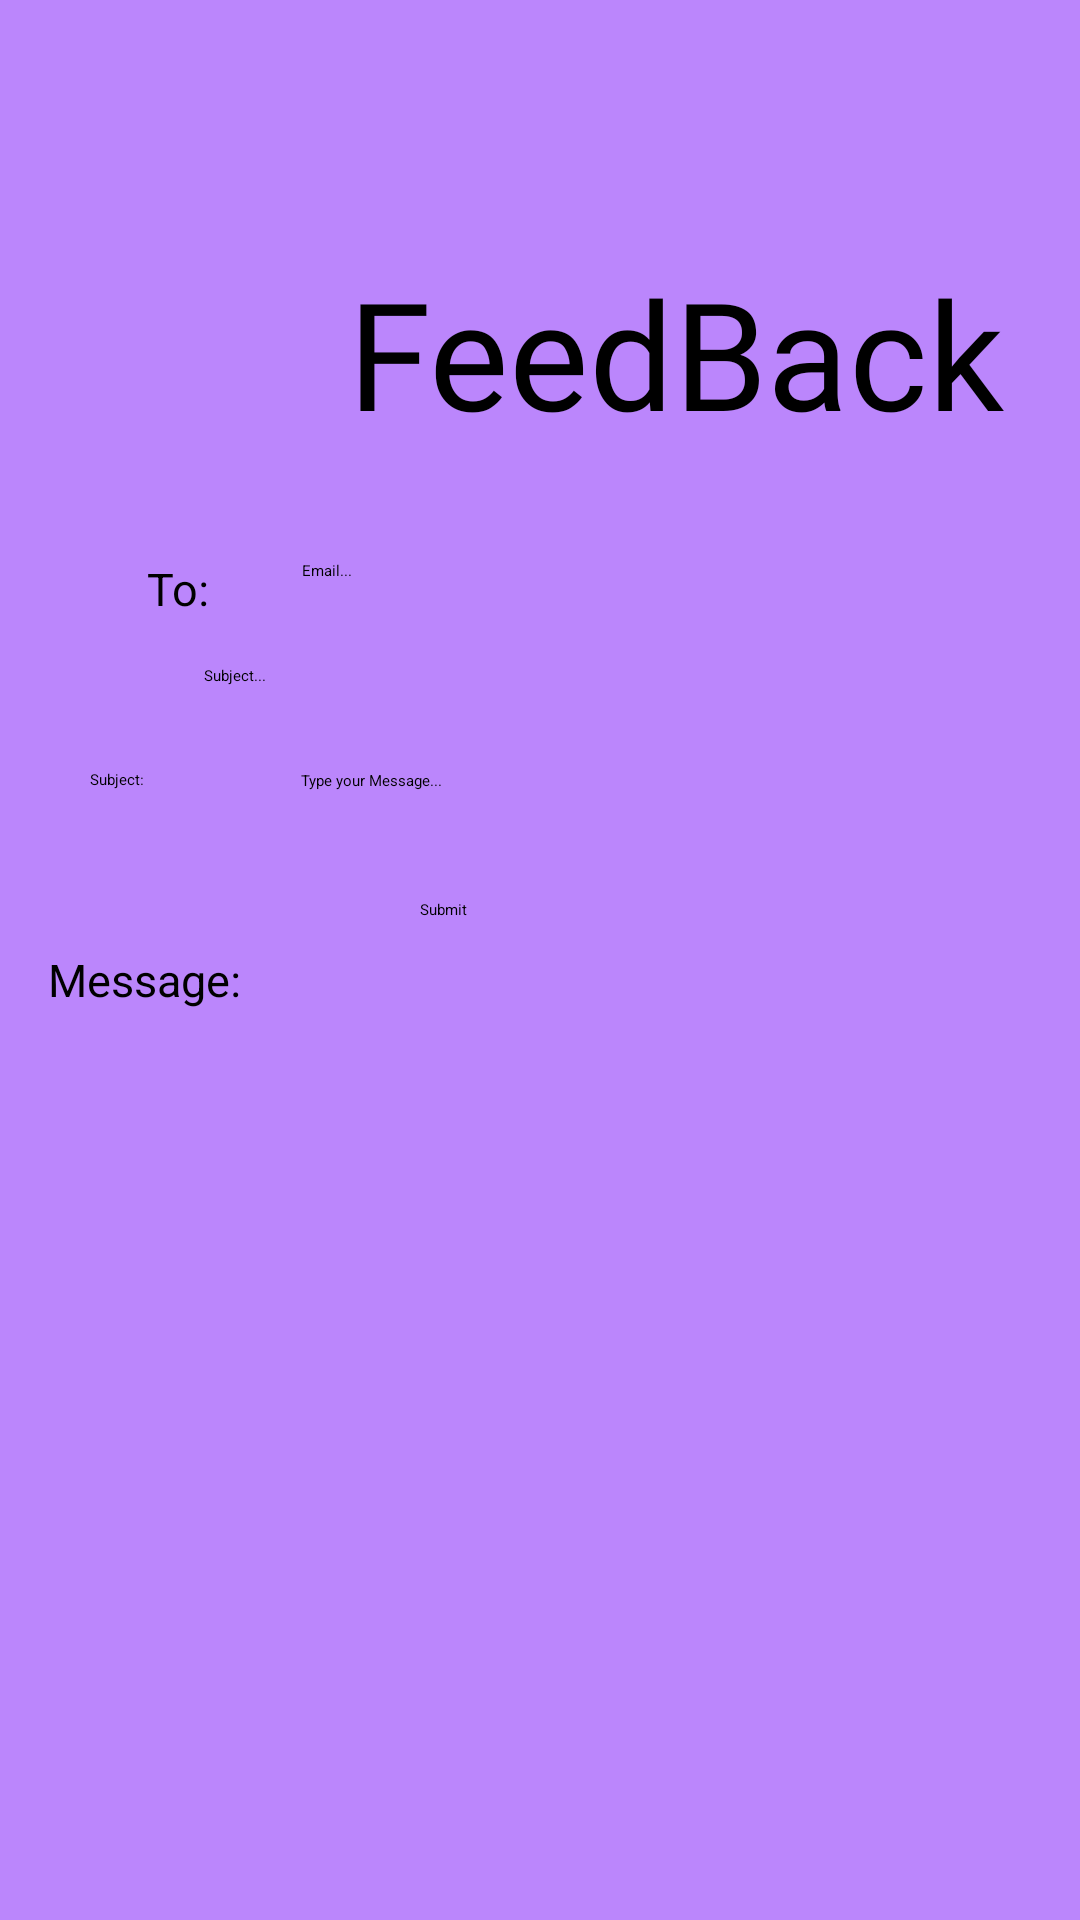

Layout XML and referenced resources for this Android screen:
<!-- AndroidManifest.xml: application theme Theme.Busapp -->
<!-- res/layout/activity_feedback.xml -->
<?xml version="1.0" encoding="utf-8"?>
<androidx.constraintlayout.widget.ConstraintLayout xmlns:android="http://schemas.android.com/apk/res/android"
    xmlns:app="http://schemas.android.com/apk/res-auto"
    xmlns:tools="http://schemas.android.com/tools"
    android:layout_width="match_parent"
    android:layout_height="match_parent"
    android:background="@color/purple_200"
    tools:context=".Feedback">

    <EditText
        android:id="@+id/recipient"
        android:layout_width="wrap_content"
        android:layout_height="wrap_content"
        android:layout_marginStart="31dp"
        android:layout_marginLeft="31dp"
        android:layout_marginTop="36dp"
        android:ems="10"
        android:hint="Email..."
        android:inputType="textEmailAddress"
        app:layout_constraintStart_toEndOf="@+id/textView18"
        app:layout_constraintTop_toBottomOf="@+id/textView8" />

    <EditText
        android:id="@+id/subject"
        android:layout_width="wrap_content"
        android:layout_height="wrap_content"
        android:layout_marginStart="20dp"
        android:layout_marginLeft="20dp"
        android:layout_marginTop="28dp"
        android:ems="10"
        android:hint="Subject..."
        android:inputType="textPersonName"
        app:layout_constraintStart_toEndOf="@+id/textView20"
        app:layout_constraintTop_toBottomOf="@+id/recipient" />

    <EditText
        android:id="@+id/message"
        android:layout_width="wrap_content"
        android:layout_height="wrap_content"
        android:layout_marginStart="20dp"
        android:layout_marginLeft="20dp"
        android:layout_marginTop="28dp"
        android:ems="10"
        android:gravity="start|top"
        android:hint="Type your Message..."
        android:inputType="textMultiLine"
        app:layout_constraintStart_toEndOf="@+id/textView19"
        app:layout_constraintTop_toBottomOf="@+id/subject" />

    <Button
        android:id="@+id/button"
        android:layout_width="wrap_content"
        android:layout_height="wrap_content"
        android:layout_marginStart="140dp"
        android:layout_marginLeft="140dp"
        android:layout_marginTop="36dp"
        android:backgroundTint="@color/black"
        android:text="Submit"
        app:layout_constraintStart_toStartOf="parent"
        app:layout_constraintTop_toBottomOf="@+id/message" />

    <TextView
        android:id="@+id/textView18"
        android:layout_width="wrap_content"
        android:layout_height="wrap_content"
        android:layout_marginStart="49dp"
        android:layout_marginLeft="49dp"
        android:layout_marginTop="186dp"
        android:text="To:"
        android:textSize="15dp"
        app:layout_constraintStart_toStartOf="parent"
        app:layout_constraintTop_toTopOf="parent" />

    <TextView
        android:id="@+id/textView8"
        android:layout_width="wrap_content"
        android:layout_height="wrap_content"
        android:layout_marginStart="116dp"
        android:layout_marginLeft="116dp"
        android:layout_marginTop="84dp"
        android:text="FeedBack"
        android:fontFamily="@font/latto_bangers"
        android:textSize="50dp"
        app:layout_constraintStart_toStartOf="parent"
        app:layout_constraintTop_toTopOf="parent" />

    <TextView
        android:id="@+id/textView19"
        android:layout_width="wrap_content"
        android:layout_height="wrap_content"
        android:layout_marginStart="16dp"
        android:layout_marginLeft="16dp"
        android:layout_marginTop="53dp"
        android:text="Message:"
        android:textSize="15dp"
        app:layout_constraintStart_toStartOf="parent"
        app:layout_constraintTop_toBottomOf="@+id/textView20" />

    <TextView
        android:id="@+id/textView20"
        android:layout_width="wrap_content"
        android:layout_height="wrap_content"
        android:layout_marginStart="30dp"
        android:layout_marginLeft="30dp"
        android:layout_marginTop="50dp"
        android:text="Subject:"
        app:layout_constraintStart_toStartOf="parent"
        app:layout_constraintTop_toBottomOf="@+id/textView18" />

</androidx.constraintlayout.widget.ConstraintLayout>
<!-- resources referenced by this layout -->
<resources>
  <color name="black">#FF000000</color>
  <color name="purple_200">#FFBB86FC</color>
</resources>
